Dataset: dataset (GitHub, Anshumaankhare2403/AI-Based-Plant-Disease-Detection-System). Classes: apple apple scab, apple black rot, apple healthy, corn common rust, corn northern leaf blight, corn healthy, grape black rot, grape healthy, potato early blight, potato late blight, potato healthy, tomato early blight, tomato late blight, tomato healthy.

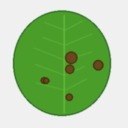
Label: tomato late blight

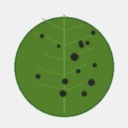
Label: apple black rot

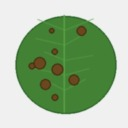
Label: corn northern leaf blight

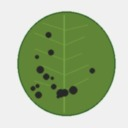
Label: grape black rot

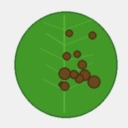
Label: tomato early blight

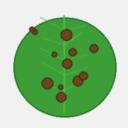
Label: potato late blight
